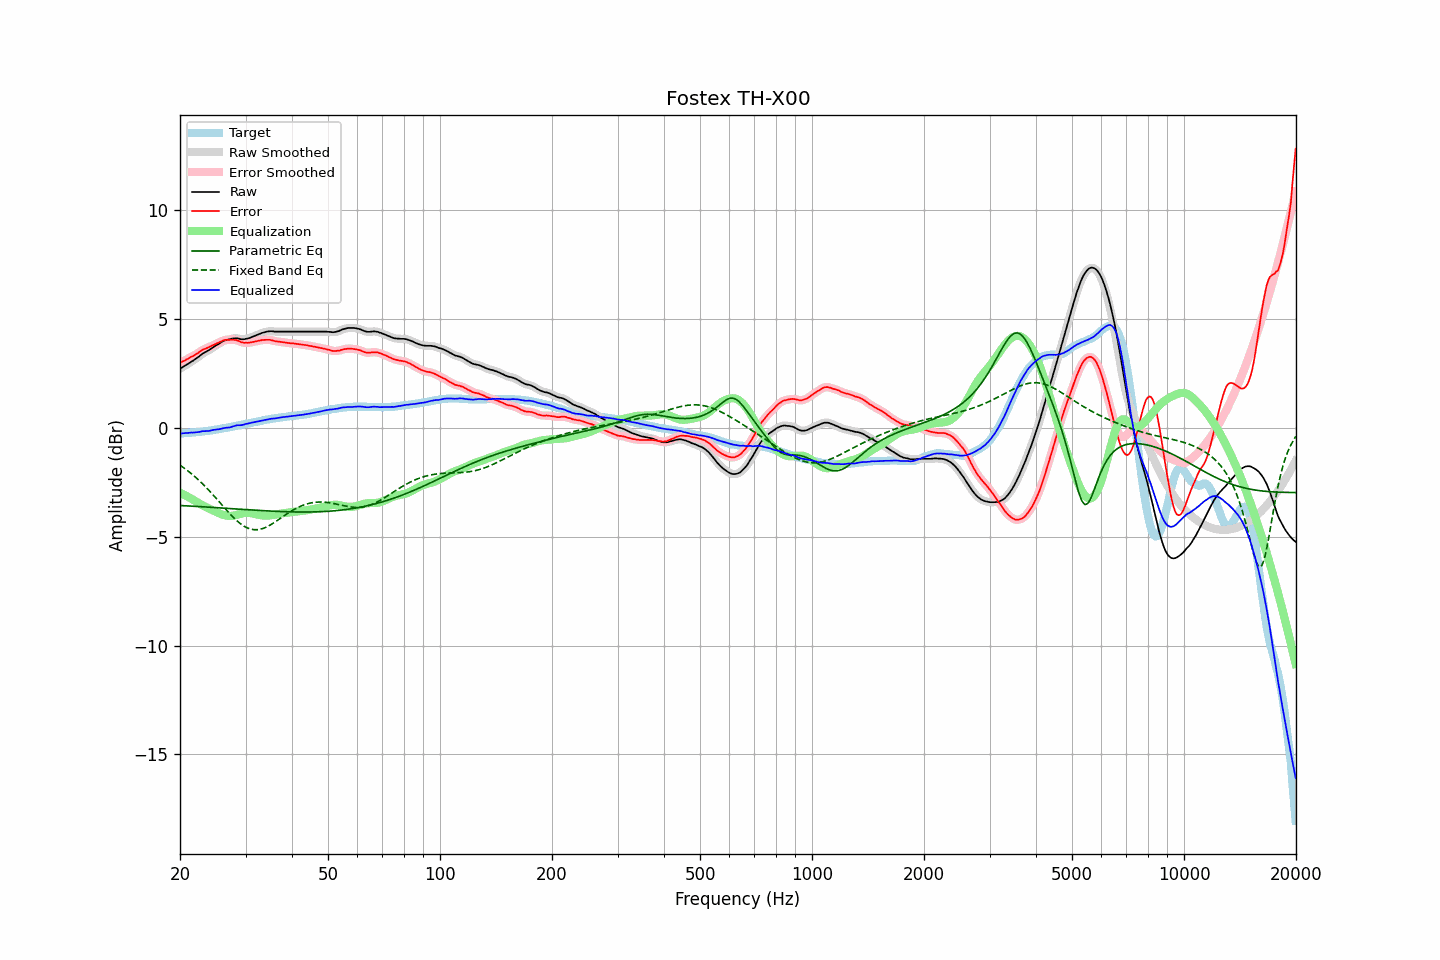

The file beside this chart, header and first rows:
frequency, raw, error, smoothed, error_smoothed, equalization, parametric_eq, fixed_band_eq, equalized_raw, equalized_smoothed, target
20.00, 2.71, 2.98, 2.71, 2.98, -2.98, -3.57, -1.72, -0.27, -0.27, -0.26
20.20, 2.75, 3.02, 2.76, 3.02, -3.02, -3.57, -1.77, -0.26, -0.26, -0.26
20.40, 2.80, 3.06, 2.80, 3.05, -3.05, -3.58, -1.82, -0.25, -0.25, -0.25
20.61, 2.84, 3.09, 2.85, 3.09, -3.09, -3.58, -1.87, -0.25, -0.25, -0.24
20.81, 2.89, 3.14, 2.89, 3.13, -3.13, -3.58, -1.93, -0.24, -0.24, -0.24
21.02, 2.93, 3.17, 2.94, 3.17, -3.17, -3.59, -1.99, -0.24, -0.23, -0.23
21.23, 2.98, 3.22, 2.98, 3.21, -3.21, -3.59, -2.04, -0.23, -0.23, -0.23
21.44, 3.03, 3.26, 3.03, 3.25, -3.25, -3.60, -2.10, -0.22, -0.22, -0.22
21.66, 3.07, 3.29, 3.08, 3.30, -3.30, -3.60, -2.16, -0.22, -0.22, -0.21
21.87, 3.12, 3.34, 3.12, 3.33, -3.34, -3.60, -2.23, -0.22, -0.22, -0.21
22.09, 3.17, 3.38, 3.17, 3.38, -3.39, -3.61, -2.29, -0.21, -0.21, -0.20
22.31, 3.22, 3.42, 3.23, 3.43, -3.43, -3.61, -2.36, -0.21, -0.20, -0.19
22.54, 3.28, 3.48, 3.29, 3.48, -3.48, -3.62, -2.43, -0.19, -0.19, -0.19
22.76, 3.34, 3.53, 3.34, 3.53, -3.52, -3.62, -2.50, -0.17, -0.17, -0.18
22.99, 3.40, 3.58, 3.40, 3.57, -3.56, -3.63, -2.57, -0.16, -0.16, -0.17
23.22, 3.44, 3.61, 3.44, 3.61, -3.60, -3.63, -2.64, -0.16, -0.16, -0.16
23.45, 3.48, 3.64, 3.48, 3.64, -3.64, -3.64, -2.72, -0.15, -0.15, -0.15
23.69, 3.52, 3.67, 3.52, 3.67, -3.67, -3.64, -2.80, -0.15, -0.15, -0.14
23.92, 3.56, 3.70, 3.57, 3.70, -3.71, -3.65, -2.87, -0.14, -0.14, -0.13
24.16, 3.61, 3.74, 3.61, 3.74, -3.74, -3.65, -2.95, -0.13, -0.13, -0.12
24.40, 3.66, 3.78, 3.66, 3.77, -3.77, -3.65, -3.03, -0.11, -0.11, -0.11
24.65, 3.71, 3.81, 3.71, 3.81, -3.81, -3.66, -3.12, -0.09, -0.10, -0.09
24.89, 3.75, 3.84, 3.76, 3.84, -3.84, -3.66, -3.20, -0.09, -0.09, -0.08
25.14, 3.80, 3.88, 3.80, 3.88, -3.88, -3.67, -3.28, -0.08, -0.08, -0.07
25.39, 3.84, 3.91, 3.85, 3.91, -3.92, -3.67, -3.37, -0.07, -0.07, -0.06
25.65, 3.89, 3.95, 3.90, 3.95, -3.95, -3.68, -3.45, -0.05, -0.05, -0.05
25.91, 3.94, 3.98, 3.94, 3.98, -3.97, -3.68, -3.53, -0.03, -0.03, -0.03
26.16, 3.98, 4.01, 3.98, 4.01, -4.00, -3.69, -3.62, -0.01, -0.02, -0.02
26.43, 4.01, 4.03, 4.01, 4.03, -4.02, -3.69, -3.70, -0.00, -0.00, -0.01
26.69, 4.03, 4.04, 4.03, 4.04, -4.03, -3.70, -3.79, 0.00, 0.00, -0.00
26.96, 4.05, 4.04, 4.05, 4.04, -4.04, -3.70, -3.87, 0.01, 0.01, 0.02
27.23, 4.06, 4.04, 4.07, 4.04, -4.05, -3.71, -3.95, 0.02, 0.02, 0.03
27.50, 4.08, 4.04, 4.08, 4.04, -4.05, -3.71, -4.03, 0.04, 0.04, 0.05
27.77, 4.10, 4.05, 4.10, 4.04, -4.04, -3.72, -4.10, 0.07, 0.06, 0.06
28.05, 4.10, 4.03, 4.11, 4.04, -4.02, -3.72, -4.17, 0.08, 0.09, 0.08
28.33, 4.11, 4.03, 4.11, 4.02, -4.01, -3.73, -4.24, 0.11, 0.10, 0.09
28.62, 4.10, 4.00, 4.10, 3.99, -3.99, -3.73, -4.31, 0.12, 0.11, 0.11
28.90, 4.08, 3.97, 4.09, 3.97, -3.97, -3.74, -4.37, 0.12, 0.12, 0.12
29.19, 4.06, 3.93, 4.07, 3.93, -3.95, -3.74, -4.43, 0.12, 0.12, 0.14
29.48, 4.06, 3.92, 4.06, 3.91, -3.93, -3.75, -4.48, 0.14, 0.13, 0.15
29.78, 4.06, 3.90, 4.07, 3.90, -3.91, -3.75, -4.53, 0.15, 0.15, 0.17
30.08, 4.08, 3.91, 4.08, 3.90, -3.91, -3.76, -4.57, 0.18, 0.17, 0.18
30.38, 4.09, 3.90, 4.09, 3.90, -3.90, -3.76, -4.60, 0.19, 0.19, 0.20
30.68, 4.11, 3.91, 4.12, 3.91, -3.91, -3.77, -4.63, 0.20, 0.21, 0.21
30.99, 4.14, 3.92, 4.14, 3.92, -3.92, -3.77, -4.65, 0.22, 0.22, 0.23
31.30, 4.17, 3.94, 4.17, 3.93, -3.93, -3.78, -4.67, 0.24, 0.24, 0.24
31.61, 4.20, 3.95, 4.20, 3.95, -3.95, -3.78, -4.68, 0.26, 0.26, 0.26
31.93, 4.23, 3.97, 4.23, 3.97, -3.96, -3.78, -4.68, 0.27, 0.27, 0.27
32.24, 4.26, 3.98, 4.26, 3.98, -3.98, -3.79, -4.68, 0.28, 0.28, 0.29
32.57, 4.29, 4.00, 4.29, 4.00, -4.00, -3.79, -4.67, 0.30, 0.30, 0.30
32.89, 4.32, 4.01, 4.32, 4.01, -4.01, -3.80, -4.66, 0.31, 0.31, 0.32
33.22, 4.35, 4.03, 4.35, 4.02, -4.02, -3.80, -4.64, 0.33, 0.33, 0.33
33.55, 4.37, 4.03, 4.38, 4.03, -4.03, -3.81, -4.61, 0.34, 0.34, 0.35
33.89, 4.39, 4.04, 4.40, 4.04, -4.04, -3.81, -4.58, 0.36, 0.36, 0.36
34.23, 4.41, 4.04, 4.41, 4.04, -4.04, -3.82, -4.55, 0.38, 0.38, 0.38
34.57, 4.42, 4.04, 4.43, 4.04, -4.03, -3.82, -4.51, 0.39, 0.39, 0.39
34.92, 4.43, 4.04, 4.43, 4.03, -4.02, -3.82, -4.47, 0.41, 0.41, 0.40
35.27, 4.43, 4.02, 4.43, 4.02, -4.01, -3.83, -4.43, 0.42, 0.42, 0.42
35.62, 4.42, 4.00, 4.42, 4.00, -4.00, -3.83, -4.38, 0.42, 0.42, 0.43
35.97, 4.41, 3.98, 4.42, 3.98, -3.99, -3.83, -4.33, 0.43, 0.43, 0.44
... 635 more rows
